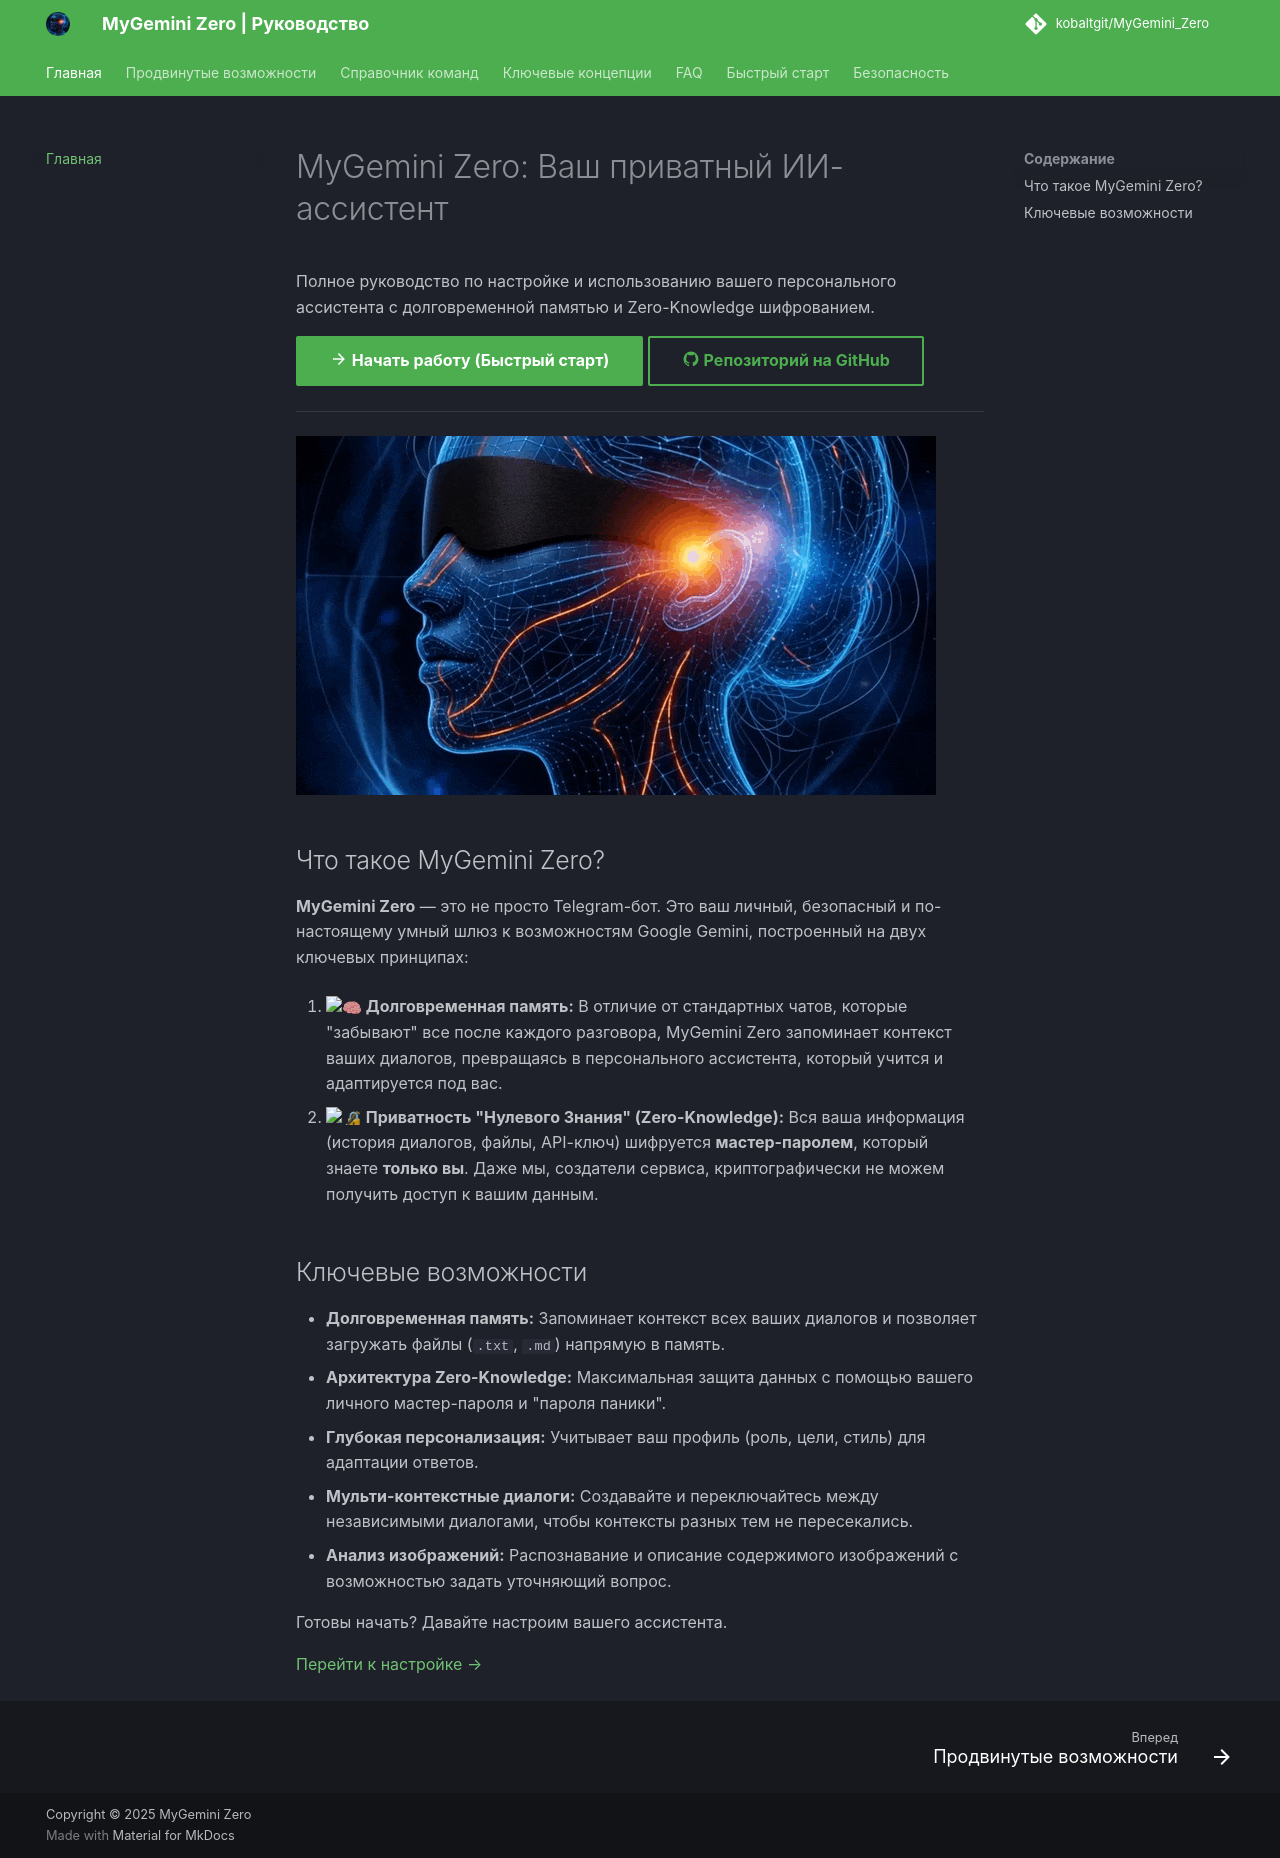

repository: kobaltgit/MyGemini_Zero · page: index.html · generator: jekyll

---
# Файл: docs/index.md
layout: home
title: Главная
nav_order: 1
class: homepage
---

# MyGemini Zero: Ваш приватный ИИ-ассистент

Полное руководство по настройке и использованию вашего персонального ассистента с долговременной памятью и Zero-Knowledge шифрованием.

[:material-arrow-right: Начать работу (Быстрый старт)](./quick-start.md){ .md-button .md-button--primary }
[:material-github: Репозиторий на GitHub](https://github.com/kobaltgit/MyGemini_Zero){ .md-button }

---
![Первый запуск](assets/anim.gif)

## Что такое MyGemini Zero?

**MyGemini Zero** — это не просто Telegram-бот. Это ваш личный, безопасный и по-настоящему умный шлюз к возможностям Google Gemini, построенный на двух ключевых принципах:

1.  **:brain: Долговременная память:** В отличие от стандартных чатов, которые "забывают" все после каждого разговора, MyGemini Zero запоминает контекст ваших диалогов, превращаясь в персонального ассистента, который учится и адаптируется под вас.

2.  **:lock_with_ink_pen: Приватность "Нулевого Знания" (Zero-Knowledge):** Вся ваша информация (история диалогов, файлы, API-ключ) шифруется **мастер-паролем**, который знаете **только вы**. Даже мы, создатели сервиса, криптографически не можем получить доступ к вашим данным.

## Ключевые возможности

- **Долговременная память:** Запоминает контекст всех ваших диалогов и позволяет загружать файлы (`.txt`, `.md`) напрямую в память.
- **Архитектура Zero-Knowledge:** Максимальная защита данных с помощью вашего личного мастер-пароля и "пароля паники".
- **Глубокая персонализация:** Учитывает ваш профиль (роль, цели, стиль) для адаптации ответов.
- **Мульти-контекстные диалоги:** Создавайте и переключайтесь между независимыми диалогами, чтобы контексты разных тем не пересекались.
- **Анализ изображений:** Распознавание и описание содержимого изображений с возможностью задать уточняющий вопрос.

Готовы начать? Давайте настроим вашего ассистента.

[Перейти к настройке →](./quick-start.md)
